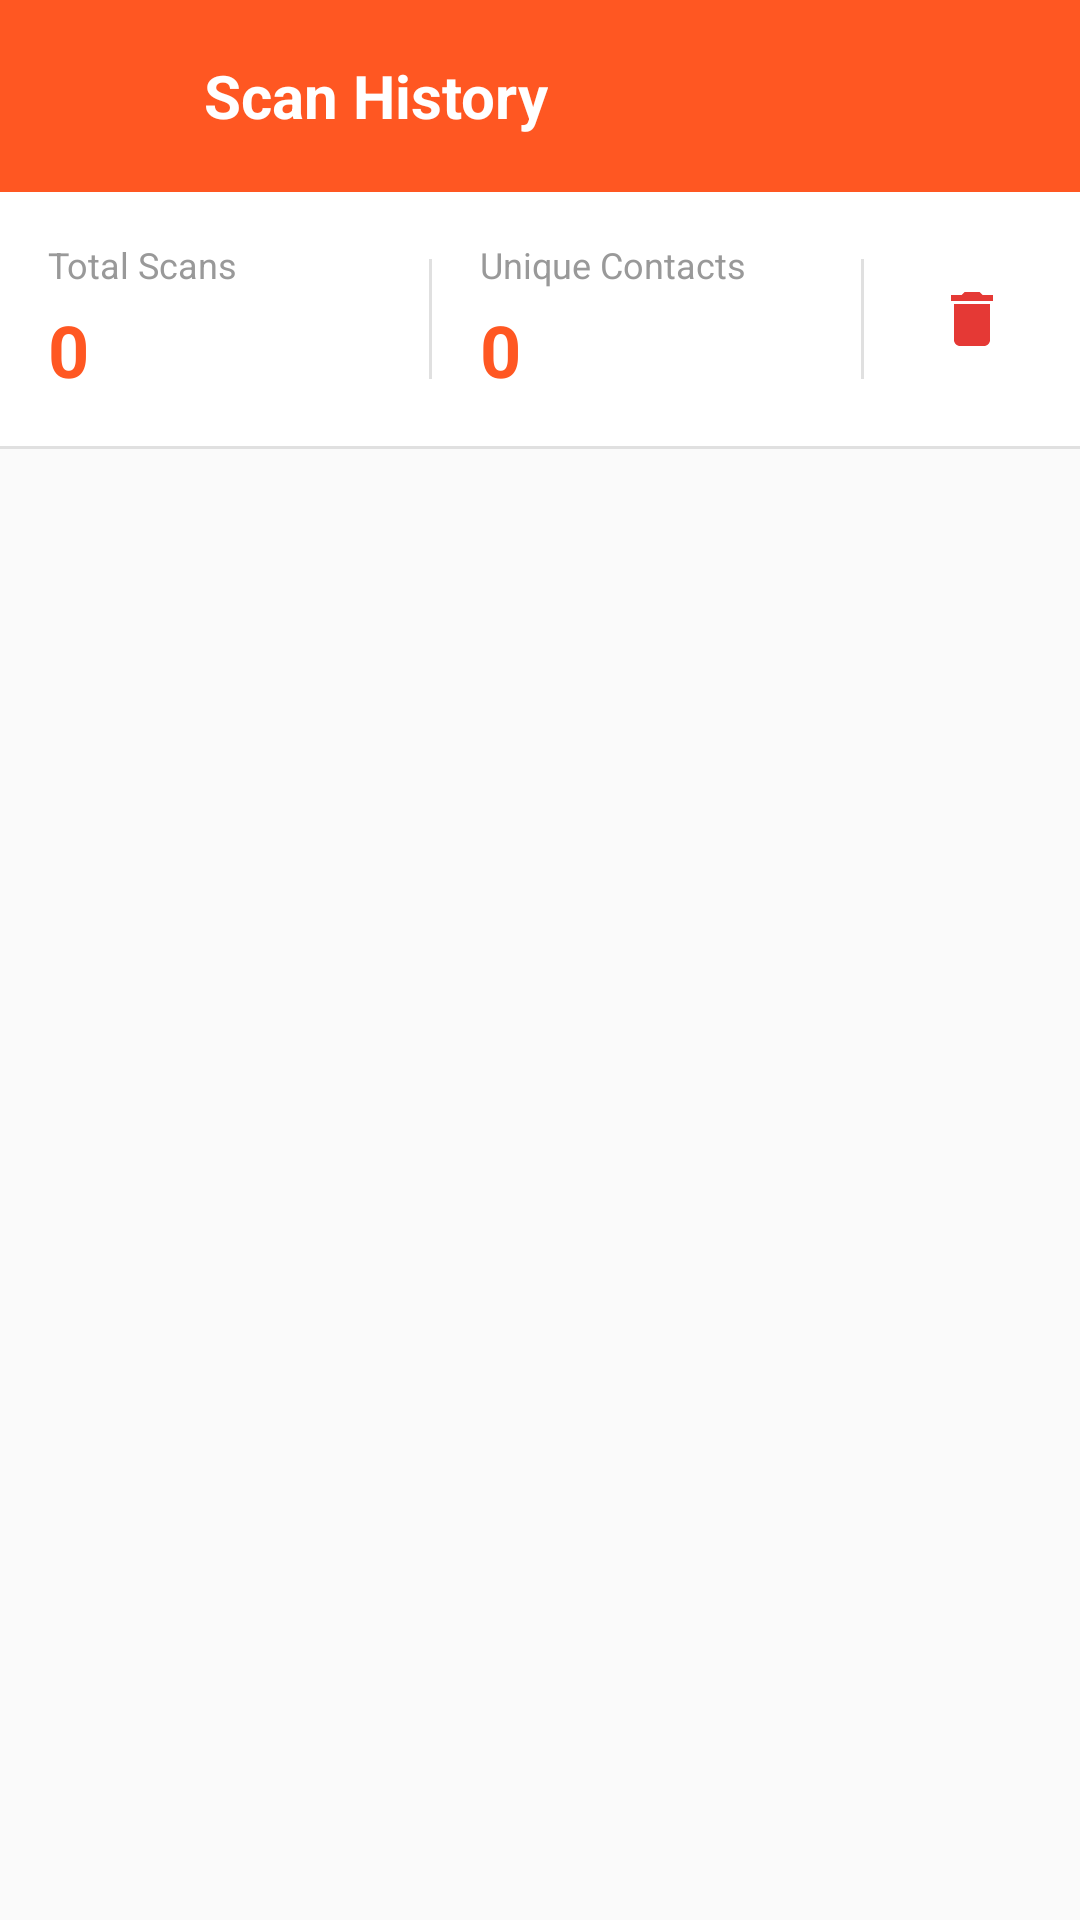

The Android layout XML behind this screen, and the referenced resources:
<!-- AndroidManifest.xml: application theme Theme.InTouch -->
<!-- res/layout/activity_scan_history.xml -->
<?xml version="1.0" encoding="utf-8"?>
<LinearLayout xmlns:android="http://schemas.android.com/apk/res/android"
    xmlns:app="http://schemas.android.com/apk/res-auto"
    android:layout_width="match_parent"
    android:layout_height="match_parent"
    android:orientation="vertical"
    android:fitsSystemWindows="true"
    android:background="#FAFAFA">

    
    <androidx.appcompat.widget.Toolbar
        android:id="@+id/toolbar"
        android:layout_width="match_parent"
        android:layout_height="?attr/actionBarSize"
        android:background="@color/primary"
        android:elevation="4dp">

        <LinearLayout
            android:layout_width="match_parent"
            android:layout_height="match_parent"
            android:orientation="horizontal"
            android:gravity="center_vertical"
            android:paddingHorizontal="16dp">

            <ImageView
                android:layout_width="24dp"
                android:layout_height="24dp"
                android:src="@drawable/ic_history"
                app:tint="#FFFFFF"
                android:layout_marginEnd="12dp" />

            <TextView
                android:layout_width="wrap_content"
                android:layout_height="wrap_content"
                android:text="Scan History"
                android:textSize="20sp"
                android:textStyle="bold"
                android:textColor="@color/white" />

        </LinearLayout>

    </androidx.appcompat.widget.Toolbar>

    
    <LinearLayout
        android:layout_width="match_parent"
        android:layout_height="wrap_content"
        android:orientation="horizontal"
        android:padding="16dp"
        android:background="@android:color/white"
        android:gravity="center_vertical">

        <LinearLayout
            android:layout_width="0dp"
            android:layout_height="wrap_content"
            android:layout_weight="1"
            android:orientation="vertical">

            <TextView
                android:layout_width="wrap_content"
                android:layout_height="wrap_content"
                android:text="Total Scans"
                android:textSize="12sp"
                android:textColor="#999999"
                android:layout_marginBottom="4dp" />

            <TextView
                android:id="@+id/tvTotalScans"
                android:layout_width="wrap_content"
                android:layout_height="wrap_content"
                android:text="0"
                android:textSize="24sp"
                android:textStyle="bold"
                android:textColor="#FF5722" />

        </LinearLayout>

        <View
            android:layout_width="1dp"
            android:layout_height="40dp"
            android:background="#E0E0E0"
            android:layout_marginHorizontal="16dp" />

        <LinearLayout
            android:layout_width="0dp"
            android:layout_height="wrap_content"
            android:layout_weight="1"
            android:orientation="vertical">

            <TextView
                android:layout_width="wrap_content"
                android:layout_height="wrap_content"
                android:text="Unique Contacts"
                android:textSize="12sp"
                android:textColor="#999999"
                android:layout_marginBottom="4dp" />

            <TextView
                android:id="@+id/tvUniqueContacts"
                android:layout_width="wrap_content"
                android:layout_height="wrap_content"
                android:text="0"
                android:textSize="24sp"
                android:textStyle="bold"
                android:textColor="#FF5722" />

        </LinearLayout>

        <View
            android:layout_width="1dp"
            android:layout_height="40dp"
            android:background="#E0E0E0"
            android:layout_marginHorizontal="16dp" />

        
        <ImageView
            android:id="@+id/btnClearHistory"
            android:layout_width="40dp"
            android:layout_height="40dp"
            android:src="@drawable/ic_delete"
            android:padding="8dp"
            app:tint="#E53935"
            android:background="?attr/selectableItemBackgroundBorderless"
            android:contentDescription="Clear history"
            android:scaleType="centerInside"
            android:clickable="true"
            android:focusable="true" />

    </LinearLayout>

    
    <View
        android:layout_width="match_parent"
        android:layout_height="1dp"
        android:background="#E0E0E0" />

    
    <FrameLayout
        android:layout_width="match_parent"
        android:layout_height="0dp"
        android:layout_weight="1">

        
        <androidx.recyclerview.widget.RecyclerView
            android:id="@+id/recyclerView"
            android:layout_width="match_parent"
            android:layout_height="match_parent"
            android:padding="12dp"
            android:clipToPadding="false"
            android:background="#FAFAFA" />

        
        <LinearLayout
            android:id="@+id/tvEmptyState"
            android:layout_width="match_parent"
            android:layout_height="match_parent"
            android:orientation="vertical"
            android:gravity="center"
            android:padding="32dp"
            android:visibility="gone"
            android:background="#FAFAFA">

            
            <FrameLayout
                android:layout_width="120dp"
                android:layout_height="120dp"
                android:layout_marginBottom="24dp">

                <View
                    android:layout_width="120dp"
                    android:layout_height="120dp"
                    android:background="@drawable/circle_background_primary"
                    android:alpha="0.1" />

                <ImageView
                    android:layout_width="60dp"
                    android:layout_height="60dp"
                    android:src="@drawable/ic_history"
                    android:scaleType="centerInside"
                    app:tint="#FF5722"
                    android:layout_gravity="center" />

            </FrameLayout>

            
            <TextView
                android:layout_width="wrap_content"
                android:layout_height="wrap_content"
                android:text="No Scans Yet"
                android:textSize="22sp"
                android:textStyle="bold"
                android:textColor="#222222"
                android:layout_marginBottom="12dp"
                android:gravity="center" />

            
            <TextView
                android:layout_width="wrap_content"
                android:layout_height="wrap_content"
                android:text="Start scanning NFC cards or QR codes to see them here"
                android:textSize="15sp"
                android:textColor="#999999"
                android:gravity="center"
                android:layout_marginBottom="32dp" />

            
            <com.google.android.material.button.MaterialButton
                android:id="@+id/btnStartScanning"
                android:layout_width="wrap_content"
                android:layout_height="48dp"
                android:paddingHorizontal="32dp"
                android:text="Start Scanning"
                android:textSize="15sp"
                android:textStyle="bold"
                android:backgroundTint="#FF5722"
                android:textColor="@android:color/white"
                app:cornerRadius="8dp" />

        </LinearLayout>

    </FrameLayout>

</LinearLayout>
<!-- resources referenced by this layout -->
<resources>
  <color name="primary">#FF5722</color>
  <color name="white">#FFFFFF</color>
  <!-- drawable ic_delete (drawable) -->
  <?xml version="1.0" encoding="utf-8"?>
  <vector xmlns:android="http://schemas.android.com/apk/res/android"
      android:width="24dp"
      android:height="24dp"
      android:viewportWidth="24"
      android:viewportHeight="24">
      <path
          android:fillColor="#F44336"
          android:pathData="M6,19c0,1.1 0.9,2 2,2h8c1.1,0 2,-0.9 2,-2L18,7L6,7v12zM19,4h-3.5l-1,-1h-5l-1,1L5,4v2h14L19,4z"/>
  </vector>
  <style name="Theme.InTouch" parent="Base.Theme.InTouch" />
  <style name="Base.Theme.InTouch" parent="Theme.Material3.DayNight.NoActionBar">
          
          
          <item name="android:statusBarColor">@color/primary</item>
      </style>
</resources>
